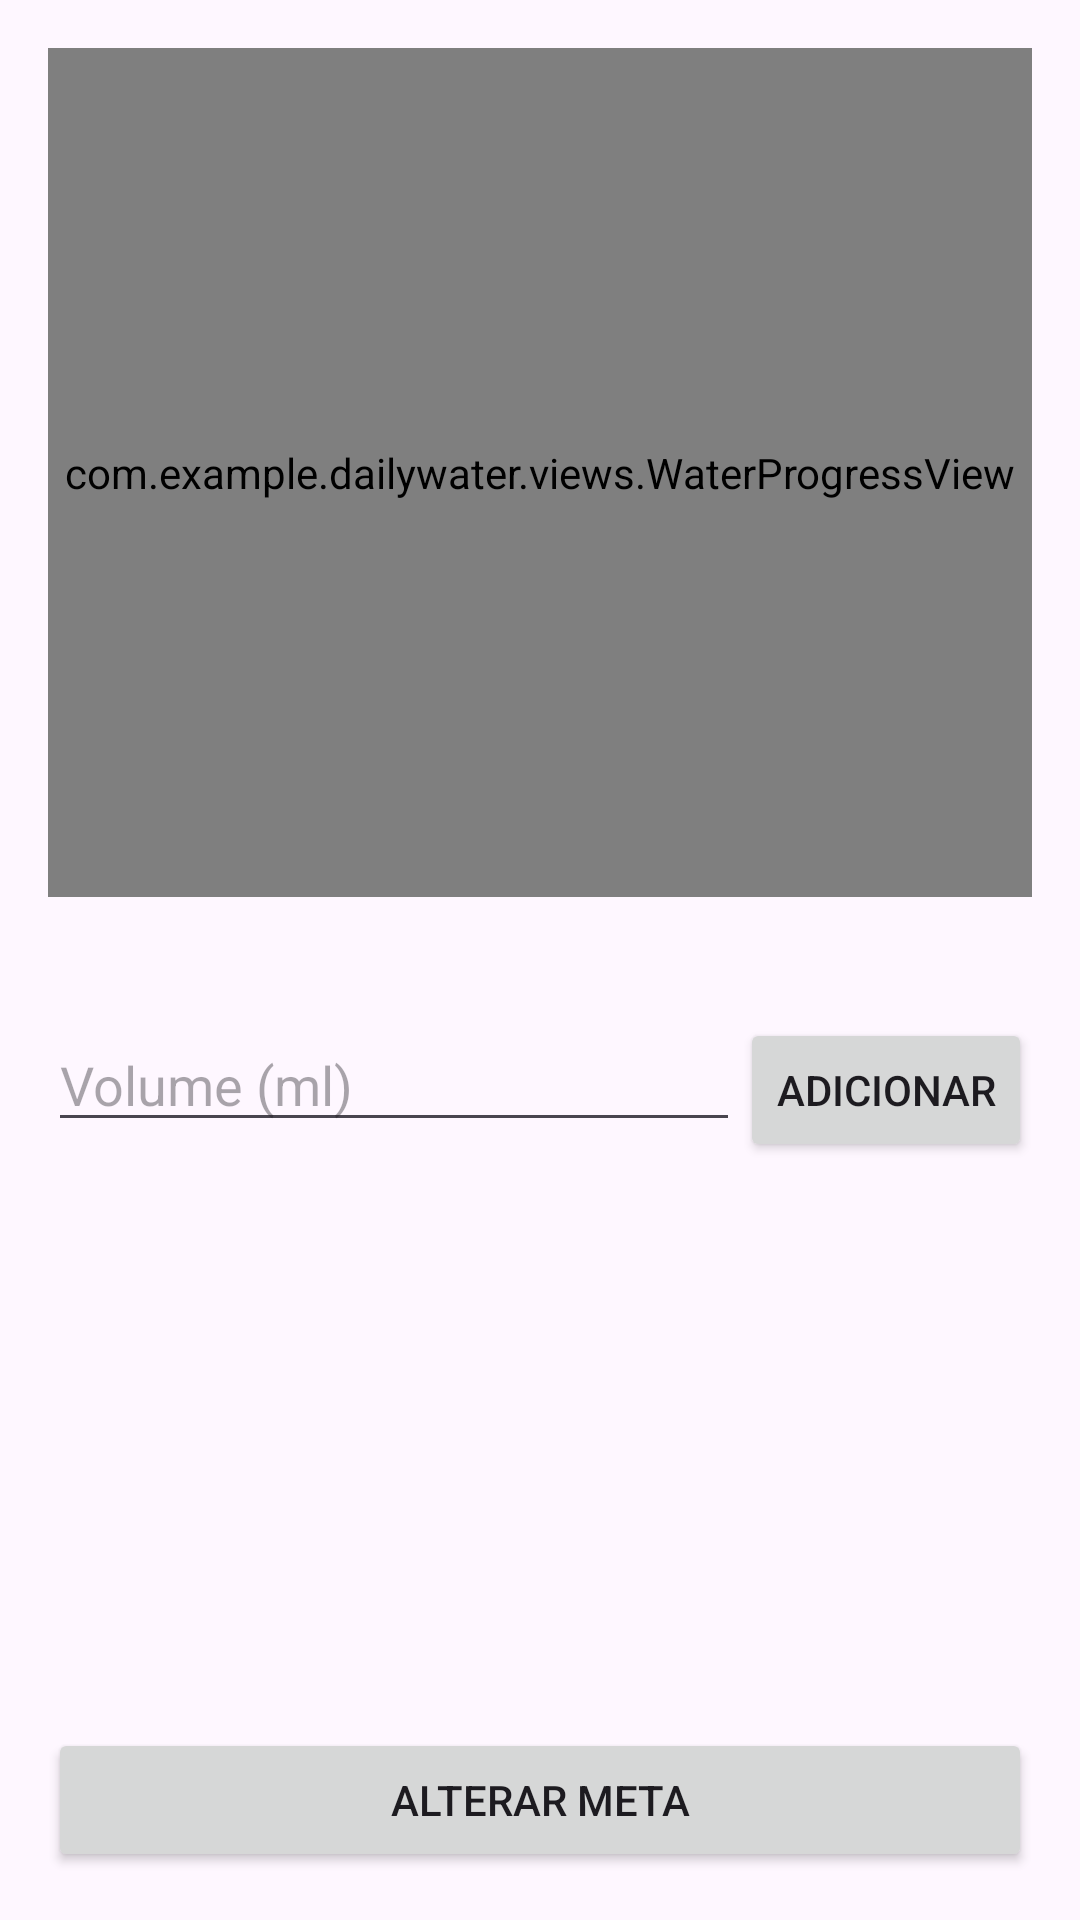

This screen was rendered from an Android layout file. Write that file and the resources it references.
<!-- AndroidManifest.xml: application theme Theme.DailyWater -->
<!-- res/layout/activity_main.xml -->
<?xml version="1.0" encoding="utf-8"?>
<LinearLayout xmlns:android="http://schemas.android.com/apk/res/android"
    xmlns:app="http://schemas.android.com/apk/res-auto"
    android:layout_width="match_parent"
    android:layout_height="match_parent"
    android:orientation="vertical"
    android:padding="16dp">

    <com.example.dailywater.views.WaterProgressView
        android:id="@+id/waterProgress"
        android:layout_width="match_parent"
        android:layout_height="0dp"
        android:layout_weight="3"
        app:maxValue="2000"
        app:progressColor="#2196F3"
        app:textColor="#212121" />

    <TextView
        android:id="@+id/totalText"
        android:layout_width="match_parent"
        android:layout_height="wrap_content"
        android:layout_marginTop="8dp"
        android:gravity="center"
        android:textSize="18sp"
        android:textStyle="bold" />

    <TextView
        android:id="@+id/alertText"
        android:layout_width="match_parent"
        android:layout_height="wrap_content"
        android:gravity="center"
        android:textColor="#E53935"
        android:textStyle="bold"
        android:visibility="gone" />

    <LinearLayout
        android:layout_width="match_parent"
        android:layout_height="wrap_content"
        android:layout_marginTop="8dp"
        android:orientation="horizontal">

        <EditText
            android:id="@+id/consumptionInput"
            android:layout_width="0dp"
            android:layout_height="wrap_content"
            android:layout_weight="1"
            android:hint="@string/amount_hint"
            android:importantForAutofill="no"
            android:inputType="number" />

        <Button
            android:id="@+id/addConsumptionButton"
            android:layout_width="wrap_content"
            android:layout_height="wrap_content"
            android:text="@string/add_consumption" />

    </LinearLayout>

    <ListView
        android:id="@+id/recordsList"
        android:layout_width="match_parent"
        android:layout_height="0dp"
        android:layout_weight="2" />

    <Button
        android:id="@+id/changeGoalButton"
        android:layout_width="match_parent"
        android:layout_height="wrap_content"
        android:text="@string/change_goal" />

</LinearLayout>
<!-- resources referenced by this layout -->
<resources>
  <string name="add_consumption">Adicionar</string>
  <string name="amount_hint">Volume (ml)</string>
  <string name="change_goal">Alterar meta</string>
  <style name="Theme.DailyWater" parent="Base.Theme.DailyWater" />
  <style name="Base.Theme.DailyWater" parent="Theme.Material3.DayNight.NoActionBar">
          
          
      </style>
</resources>
